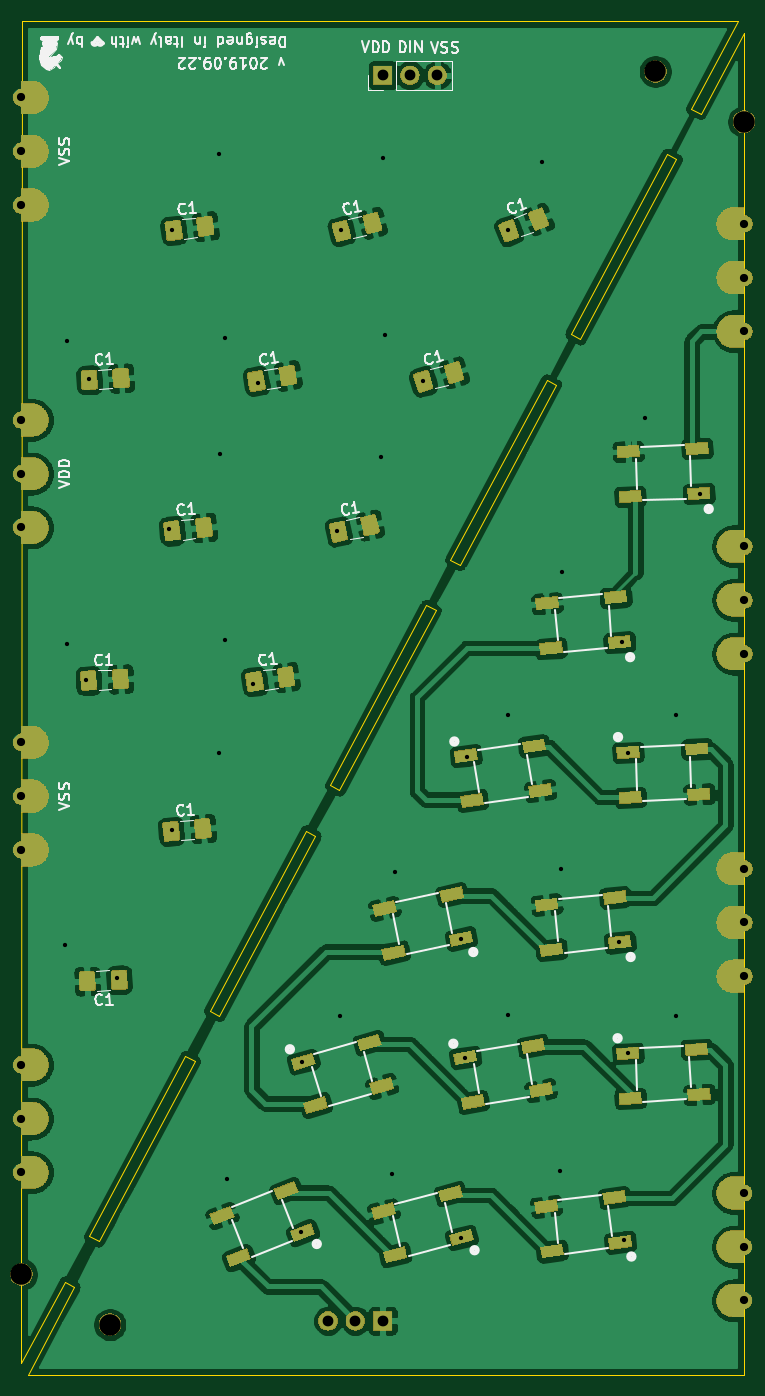
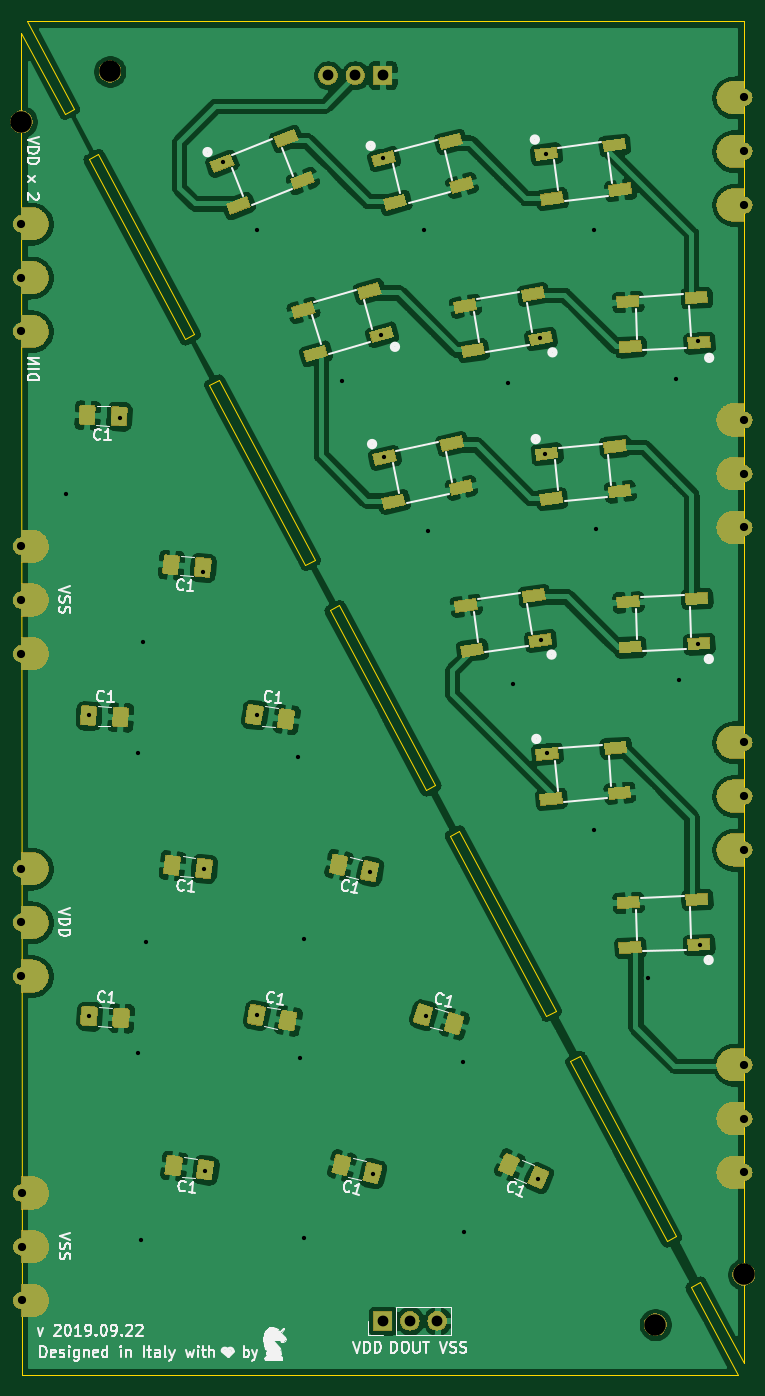
Circuit board: 9 layer files. Board 67.2 x 125.9 mm.
- bottom_copper: bcc1-B_Cu.gbr (471139 bytes)
- bottom_mask: bcc1-B_Mask.gbr (171906 bytes)
- bottom_silk: bcc1-B_SilkS.gbr (30694 bytes)
- outline: bcc1-Edge_Cuts.gbr (2249 bytes)
- top_copper: bcc1-F_Cu.gbr (470013 bytes)
- top_mask: bcc1-F_Mask.gbr (171009 bytes)
- top_silk: bcc1-F_SilkS.gbr (27249 bytes)
- drill: bcc1-NPTH.drl (400 bytes)
- drill: bcc1-PTH.drl (1584 bytes)

=== bottom_copper: bcc1-B_Cu.gbr (471139 bytes, source omitted) ===
=== bottom_mask: bcc1-B_Mask.gbr (171906 bytes, source omitted) ===
=== bottom_silk: bcc1-B_SilkS.gbr (30694 bytes, source omitted) ===
=== outline: bcc1-Edge_Cuts.gbr ===
G04 #@! TF.GenerationSoftware,KiCad,Pcbnew,5.1.4-e60b266~84~ubuntu18.04.1*
G04 #@! TF.CreationDate,2019-08-23T14:34:05+02:00*
G04 #@! TF.ProjectId,bcc1,62636331-2e6b-4696-9361-645f70636258,rev?*
G04 #@! TF.SameCoordinates,Original*
G04 #@! TF.FileFunction,Profile,NP*
%FSLAX46Y46*%
G04 Gerber Fmt 4.6, Leading zero omitted, Abs format (unit mm)*
G04 Created by KiCad (PCBNEW 5.1.4-e60b266~84~ubuntu18.04.1) date 2019-08-23 14:34:05*
%MOMM*%
%LPD*%
G04 APERTURE LIST*
%ADD10C,0.100000*%
G04 APERTURE END LIST*
D10*
X110940613Y-36919969D02*
X110058469Y-36448989D01*
X110058469Y-36448989D02*
X101109855Y-53209726D01*
X101109855Y-53209726D02*
X101991999Y-53680706D01*
X101991999Y-53680706D02*
X110940613Y-36919969D01*
X99738361Y-57901765D02*
X98856217Y-57430785D01*
X98856217Y-57430785D02*
X89907602Y-74191522D01*
X89907602Y-74191522D02*
X90789747Y-74662502D01*
X90789747Y-74662502D02*
X99738361Y-57901765D01*
X88536109Y-78883561D02*
X87653965Y-78412582D01*
X87653965Y-78412582D02*
X78705350Y-95173319D01*
X78705350Y-95173319D02*
X79587494Y-95644298D01*
X79587494Y-95644298D02*
X88536109Y-78883561D01*
X77333856Y-99865357D02*
X76451712Y-99394378D01*
X76451712Y-99394378D02*
X67503098Y-116155115D01*
X67503098Y-116155115D02*
X68385242Y-116626094D01*
X68385242Y-116626094D02*
X77333856Y-99865357D01*
X66131604Y-120847154D02*
X65249460Y-120376174D01*
X65249460Y-120376174D02*
X56300846Y-137136911D01*
X56300846Y-137136911D02*
X57182990Y-137607891D01*
X57182990Y-137607891D02*
X66131604Y-120847154D01*
X117211398Y-35430307D02*
X117190000Y-150000000D01*
X117190000Y-150000000D02*
X50566800Y-150000000D01*
X50566800Y-150000000D02*
X54929352Y-141828950D01*
X54929352Y-141828950D02*
X54047208Y-141357970D01*
X54047208Y-141357970D02*
X50000198Y-148938012D01*
X50000198Y-148938012D02*
X50001740Y-140678914D01*
X50001740Y-140678914D02*
X50002114Y-138678917D01*
X50002114Y-138678917D02*
X50023513Y-24109223D01*
X50023513Y-24109223D02*
X116646712Y-24109223D01*
X116646712Y-24109223D02*
X112312107Y-32227930D01*
X112312107Y-32227930D02*
X113194251Y-32698910D01*
X113194251Y-32698910D02*
X117213314Y-25171212D01*
X117213314Y-25171212D02*
X117211772Y-33430310D01*
X117211772Y-33430310D02*
X117213050Y-35430309D01*
X117213050Y-35430309D02*
X117211398Y-35430307D01*
M02*

=== top_copper: bcc1-F_Cu.gbr (470013 bytes, source omitted) ===
=== top_mask: bcc1-F_Mask.gbr (171009 bytes, source omitted) ===
=== top_silk: bcc1-F_SilkS.gbr (27249 bytes, source omitted) ===
=== drill: bcc1-NPTH.drl ===
M48
; DRILL file {KiCad 5.1.4-e60b266~84~ubuntu18.04.1} date ven 23 ago 2019 14:34:09 CEST
; FORMAT={-:-/ absolute / inch / decimal}
; #@! TF.CreationDate,2019-08-23T14:34:09+02:00
; #@! TF.GenerationSoftware,Kicad,Pcbnew,5.1.4-e60b266~84~ubuntu18.04.1
; #@! TF.FileFunction,NonPlated,1,2,NPTH
FMAT,2
INCH
T1C0.0787
%
G90
G05
T1
X4.2906Y-1.1322
X1.9685Y-5.5385
X4.6147Y-1.3162
X2.2926Y-5.7225
T0
M30

=== drill: bcc1-PTH.drl ===
M48
; DRILL file {KiCad 5.1.4-e60b266~84~ubuntu18.04.1} date ven 23 ago 2019 14:34:09 CEST
; FORMAT={-:-/ absolute / inch / decimal}
; #@! TF.CreationDate,2019-08-23T14:34:09+02:00
; #@! TF.GenerationSoftware,Kicad,Pcbnew,5.1.4-e60b266~84~ubuntu18.04.1
; #@! TF.FileFunction,Plated,1,2,PTH
FMAT,2
INCH
T1C0.0157
T2C0.0300
T3C0.0394
%
G90
G05
T1
X2.1289Y-4.3307
X2.1358Y-2.1211
X2.1368Y-3.2283
X2.2047Y-3.3612
X2.2165Y-2.2569
X2.3199Y-4.4518
X2.5098Y-2.8071
X2.5187Y-1.7116
X2.5187Y-3.9124
X2.6909Y-3.627
X2.6929Y-1.435
X2.6969Y-2.5325
X2.7126Y-3.2165
X2.7146Y-2.1093
X2.7205Y-5.189
X2.815Y-3.375
X2.8337Y-2.2717
X2.9921Y-5.3819
X2.9961Y-4.7598
X3.124Y-2.814
X3.1339Y-4.5906
X3.1388Y-1.7146
X3.2864Y-2.5453
X3.2913Y-1.4478
X3.2992Y-2.0984
X3.3268Y-5.1693
X3.3386Y-4.063
X3.4409Y-2.2667
X3.5787Y-4.311
X3.5787Y-5.4055
X3.5945Y-4.7441
X3.6024Y-3.6417
X3.751Y-1.7146
X3.752Y-3.4882
X3.752Y-4.5866
X3.876Y-1.4656
X3.9409Y-5.1614
X3.9449Y-4.0551
X3.9488Y-2.9646
X4.1575Y-4.3228
X4.1693Y-3.2205
X4.1772Y-5.4134
X4.189Y-3.6299
X4.189Y-4.7283
X4.252Y-2.4016
X4.3661Y-3.4882
X4.3661Y-4.5925
X4.4528Y-2.6811
T2
X1.9684Y-1.2275
X1.9684Y-1.4244
X1.9684Y-1.6212
X1.9684Y-3.5897
X1.9684Y-3.7866
X1.9684Y-3.9834
X4.6148Y-1.6902
X4.6148Y-1.887
X4.6148Y-2.0839
X4.6142Y-5.2402
X4.6142Y-5.437
X4.6142Y-5.6339
X1.9684Y-4.7708
X1.9684Y-4.9677
X1.9684Y-5.1645
X1.9684Y-2.4086
X1.9684Y-2.6055
X1.9684Y-2.8023
X4.6148Y-4.0524
X4.6148Y-4.2492
X4.6148Y-4.4461
X4.6148Y-2.8713
X4.6148Y-3.0681
X4.6148Y-3.265
T3
X3.2916Y-1.146
X3.3916Y-1.146
X3.4916Y-1.146
X3.0916Y-5.7087
X3.1916Y-5.7087
X3.2916Y-5.7087
T0
M30

